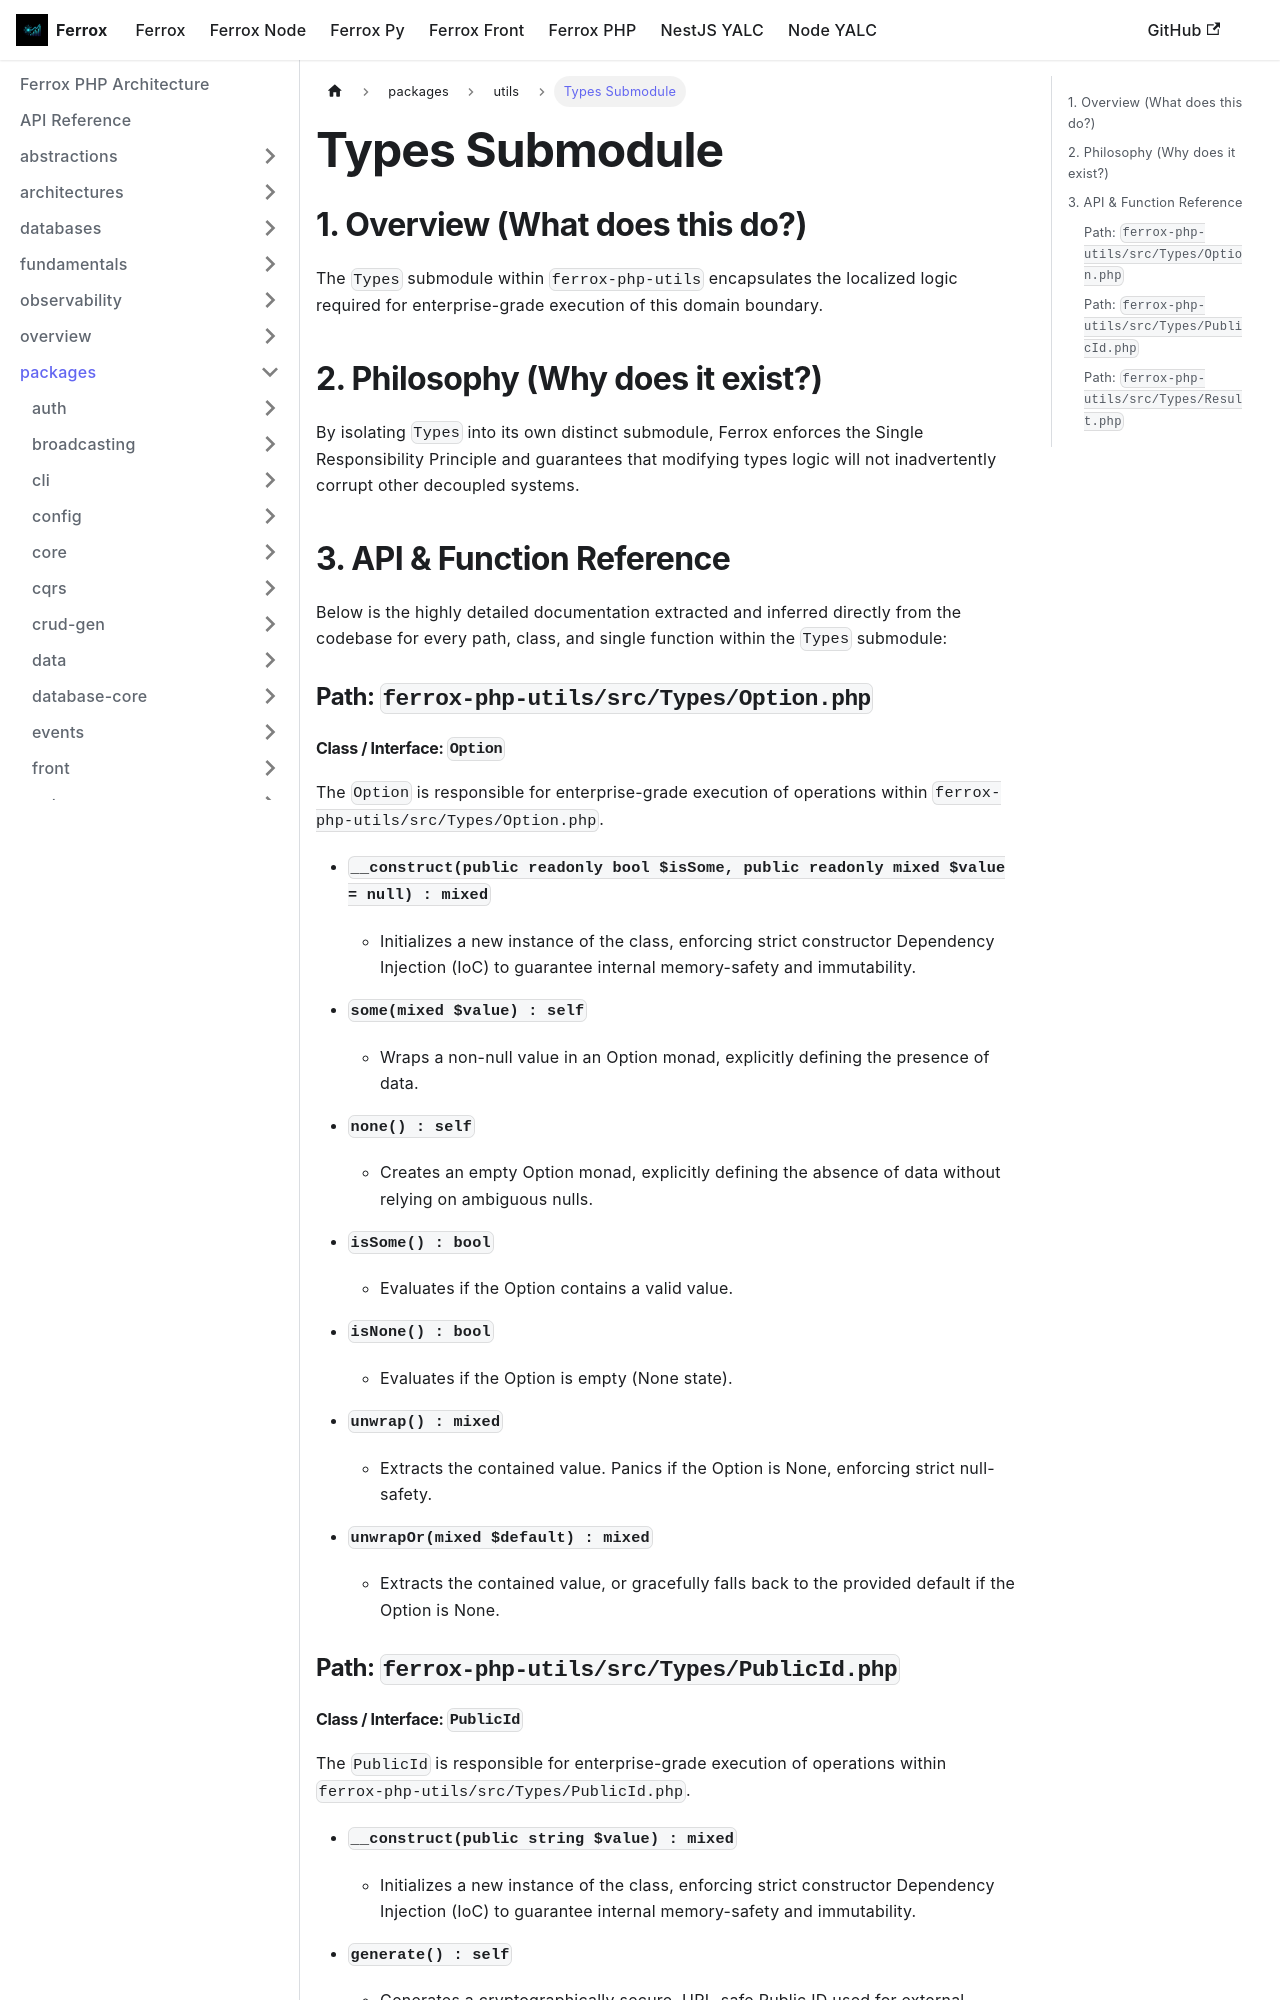

repository: AI-Autistic-Intelligence/ferrox-docs · page: docs/ferrox-php/packages/utils/types.html · generator: docusaurus

---
id: types
title: Types Submodule
---

# Types Submodule

## 1. Overview (What does this do?)
The `Types` submodule within `ferrox-php-utils` encapsulates the localized logic required for enterprise-grade execution of this domain boundary.

## 2. Philosophy (Why does it exist?)
By isolating `Types` into its own distinct submodule, Ferrox enforces the Single Responsibility Principle and guarantees that modifying types logic will not inadvertently corrupt other decoupled systems.

## 3. API & Function Reference
Below is the highly detailed documentation extracted and inferred directly from the codebase for every path, class, and single function within the `Types` submodule:

### Path: `ferrox-php-utils/src/Types/Option.php`

#### Class / Interface: `Option`
The `Option` is responsible for enterprise-grade execution of operations within `ferrox-php-utils/src/Types/Option.php`.

- **`__construct(public readonly bool $isSome, public readonly mixed $value = null) : mixed`**
  - Initializes a new instance of the class, enforcing strict constructor Dependency Injection (IoC) to guarantee internal memory-safety and immutability.

- **`some(mixed $value) : self`**
  - Wraps a non-null value in an Option monad, explicitly defining the presence of data.

- **`none() : self`**
  - Creates an empty Option monad, explicitly defining the absence of data without relying on ambiguous nulls.

- **`isSome() : bool`**
  - Evaluates if the Option contains a valid value.

- **`isNone() : bool`**
  - Evaluates if the Option is empty (None state).

- **`unwrap() : mixed`**
  - Extracts the contained value. Panics if the Option is None, enforcing strict null-safety.

- **`unwrapOr(mixed $default) : mixed`**
  - Extracts the contained value, or gracefully falls back to the provided default if the Option is None.

### Path: `ferrox-php-utils/src/Types/PublicId.php`
